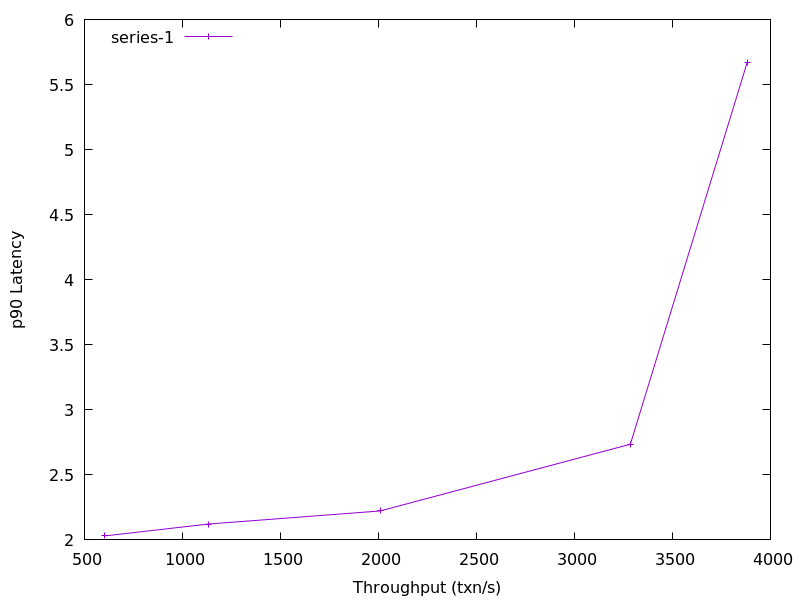

Data behind this chart, as committed beside it:
602.0957789871859, 2.0304846
1130, 2.122
2008, 2.223
3285, 2.736
3882, 5.671
